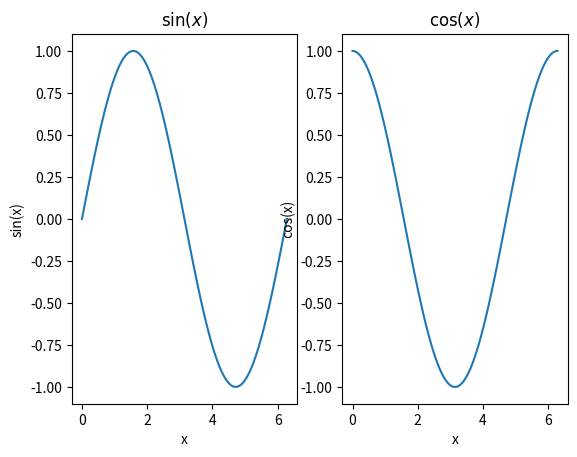
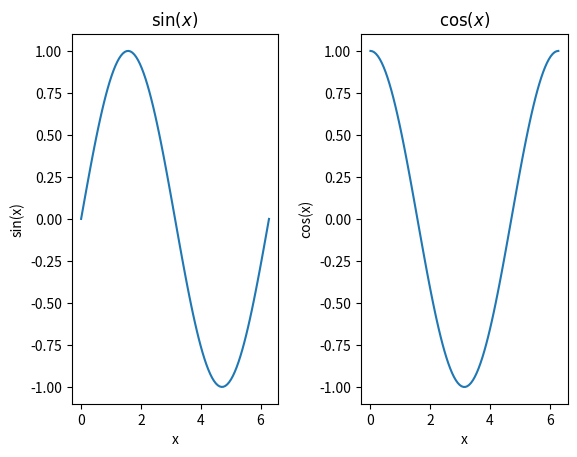
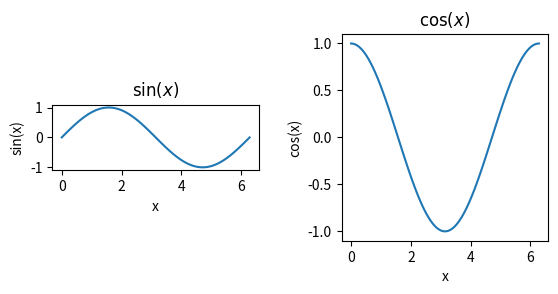
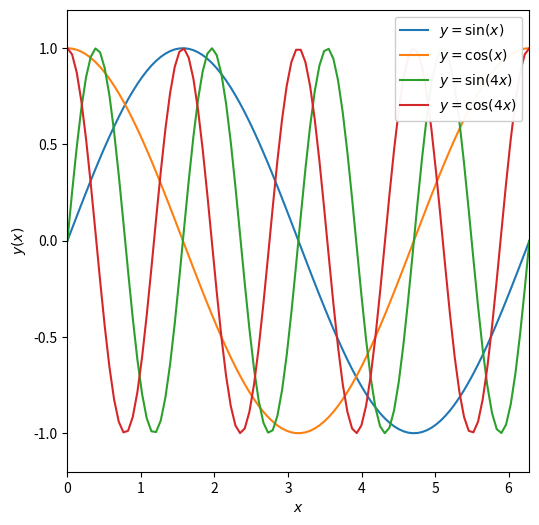

The script that saved these images, in order:
%matplotlib inline
import numpy as np
import matplotlib.pyplot as plt

x=np.linspace(0,2*np.pi,100)
print(x[-1],2*np.pi)

y=np.sin(x)
z=np.cos(x)
w=np.sin(4*x)
v=np.cos(4*x)

#call subplots to generate a multipanel figure. This means 1 row, 2 columns
#of figures
f, axarr=plt.subplots(1,2)
#treat axarr as an array from left to right
#first panel
axarr[0].plot(x,y)
axarr[0].set_xlabel('x')
axarr[0].set_ylabel('sin(x)')
axarr[0].set_title(r'$\sin(x)$')
#second panel
axarr[1].plot(x,z)
axarr[1].set_xlabel('x')
axarr[1].set_ylabel('cos(x)')
axarr[1].set_title(r'$\cos(x)$')

#call subplots to generate a multipanel figure. This means 1 row, 2 columns
#of figures
f, axarr=plt.subplots(1,2)
#treat axarr as an array from left to right
#first panel
axarr[0].plot(x,y)
axarr[0].set_xlabel('x')
axarr[0].set_ylabel('sin(x)')
axarr[0].set_title(r'$\sin(x)$')
#second panel
axarr[1].plot(x,z)
axarr[1].set_xlabel('x')
axarr[1].set_ylabel('cos(x)')
axarr[1].set_title(r'$\cos(x)$')
#add more space between the figures
f.subplots_adjust(wspace=0.4)

#call subplots to generate a multipanel figure. This means 1 row, 2 columns
#of figures
f, axarr=plt.subplots(1,2)
#treat axarr as an array from left to right
#first panel
axarr[0].plot(x,y)
axarr[0].set_xlabel('x')
axarr[0].set_ylabel('sin(x)')
axarr[0].set_title(r'$\sin(x)$')
#second panel
axarr[1].plot(x,z)
axarr[1].set_xlabel('x')
axarr[1].set_ylabel('cos(x)')
axarr[1].set_title(r'$\cos(x)$')
#add more space between the figures
f.subplots_adjust(wspace=0.4)
#fix the axis ratio
#here are two possible options
axarr[0].set_aspect('equal')#make the ratio of the tick units equal,
#a bit counter intuitive
axarr[1].set_aspect(np.pi)#make a square by setting the aspect to be the
#ratio of the tick unit range

#adjust the size of the figure
fig=plt.figure(figsize=(6,6))
plt.plot(x,y,label=r'$y = \sin(x)$')#add a label to the line
plt.plot(x,z,label=r'$y = \cos(x)$')#add a label to the second line
plt.plot(x,w,label=r'$y = \sin(4x)$')#add a label to the third line
plt.plot(x,v,label=r'$y = \cos(4x)$')#add a label to the fourth line
plt.xlabel(r'$x$')#note set_xlabel vs. xlabel
plt.ylabel(r'$y(x)$')#note set_ylabel vs. ylabel
plt.xlim([0,2*np.pi])#note set_xlim vs. xlim
plt.ylim([-1.2,1.2])#note set_ylim vs. ylim
plt.legend(loc=1, framealpha=0.95)#add a legend with a semi-transparent
#frame in the upper RH corner
#fix the axis ratio
plt.gca().set_aspect(np.pi/1.2)#use "gca" to get current axis()